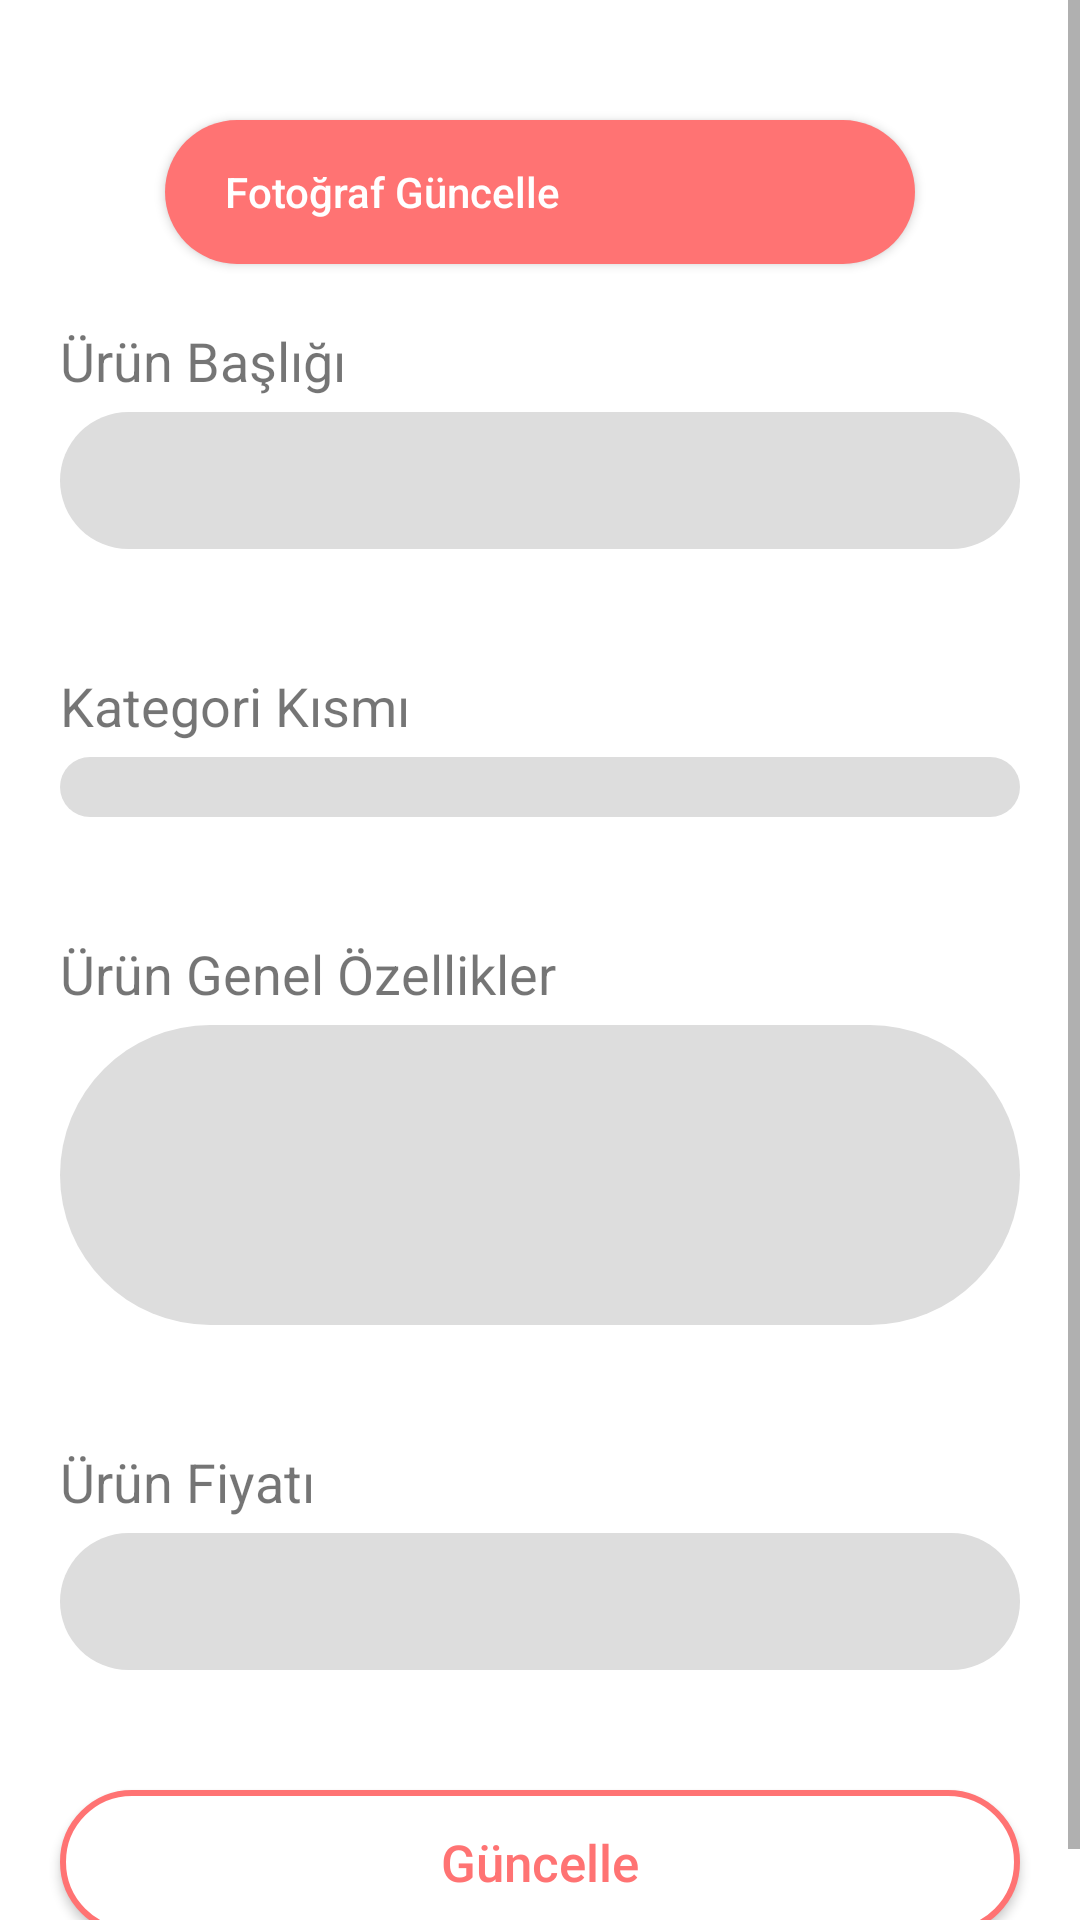

Here is an Android app screen rendered from its layout file. Give the layout XML and the strings, colors and styles it references.
<!-- AndroidManifest.xml: application theme AppTheme -->
<!-- res/layout/activity_ilan_duzenle.xml -->
<?xml version="1.0" encoding="utf-8"?>
<android.support.constraint.ConstraintLayout xmlns:android="http://schemas.android.com/apk/res/android"
    xmlns:app="http://schemas.android.com/apk/res-auto"
    xmlns:tools="http://schemas.android.com/tools"
    android:layout_width="match_parent"
    android:layout_height="match_parent"
    android:background="@color/beyaz"
    tools:context=".Activitys.IlanDuzenleActivity">
    <ScrollView
        android:layout_width="match_parent"
        android:layout_height="wrap_content">
    <LinearLayout
        android:layout_width="match_parent"
        android:layout_height="wrap_content"
        android:orientation="vertical">

        <HorizontalScrollView
            android:id="@+id/scrollViewFotoGuncelle"
            android:layout_width="match_parent"
            android:layout_height="wrap_content"
            android:scrollbars="none"
            android:layout_marginTop="20dp">

            <LinearLayout
                android:id="@+id/fotoGuncelleLinearLayout"
                android:layout_width="wrap_content"
                android:layout_height="match_parent"
                android:orientation="horizontal" />
        </HorizontalScrollView>

        <Button
            android:id="@+id/fotoGuncelle"
            android:drawableLeft="@drawable/anasayfa_ic_camera"
            android:textAlignment="textStart"
            android:drawablePadding="30dp"
            android:paddingLeft="20dp"
            android:layout_marginTop="20dp"
            android:background="@drawable/button_kayit_giris_ovallestir"
            android:textColor="@color/beyaz"
            android:layout_width="250dp"
            android:layout_height="wrap_content"
            android:text="Fotoğraf Güncelle"
            android:layout_gravity="center"
            android:textAllCaps="false"
            android:textSize="14dp"/>
        <TextView
            android:layout_width="wrap_content"
            android:layout_height="wrap_content"
            android:layout_marginLeft="20dp"
            android:layout_marginRight="20dp"
            android:layout_marginTop="20dp"
            android:layout_marginBottom="5dp"
            android:text="Ürün Başlığı"
            android:textSize="18dp"/>
        <EditText
            android:id="@+id/urunBaslikGuncelle"
            android:layout_width="match_parent"
            android:layout_height="wrap_content"
            android:layout_marginLeft="20dp"
            android:layout_marginRight="20dp"
            android:layout_marginBottom="20dp"
            android:padding="10dp"
            android:textSize="19dp"
            android:background="@drawable/edittextoval"/>
        <TextView
            android:layout_width="wrap_content"
            android:layout_height="wrap_content"
            android:layout_marginLeft="20dp"
            android:layout_marginRight="20dp"
            android:layout_marginTop="20dp"
            android:layout_marginBottom="5dp"
            android:text="Kategori Kısmı"
            android:textSize="18dp"/>
        <Spinner
            android:id="@+id/spinnerKategoriGuncelle"
            android:background="@drawable/edittextoval"
            android:layout_width="match_parent"
            android:layout_height="wrap_content"
            android:layout_marginLeft="20dp"
            android:layout_marginRight="20dp"
            android:layout_marginBottom="20dp"
            android:padding="10dp"></Spinner>

        <TextView
            android:layout_width="wrap_content"
            android:layout_height="wrap_content"
            android:layout_marginLeft="20dp"
            android:layout_marginRight="20dp"
            android:layout_marginTop="20dp"
            android:layout_marginBottom="5dp"
            android:text="Ürün Genel Özellikler"
            android:textSize="18dp"/>
        <EditText
            android:id="@+id/urunGenelOzellikleriGuncelle"
            android:inputType="textMultiLine"
            android:layout_width="match_parent"
            android:layout_height="100dp"
            android:layout_marginLeft="20dp"
            android:layout_marginRight="20dp"
            android:layout_marginBottom="20dp"
            android:padding="15dp"
            android:textSize="19dp"
            android:background="@drawable/edittextoval"/>
        <TextView
            android:layout_width="wrap_content"
            android:layout_height="wrap_content"
            android:layout_marginLeft="20dp"
            android:layout_marginRight="20dp"
            android:layout_marginTop="20dp"
            android:layout_marginBottom="5dp"
            android:text="Ürün Fiyatı"
            android:textSize="18dp"/>
        <EditText
            android:id="@+id/urunFiyatGuncelle"
            android:inputType="number"
            android:layout_width="match_parent"
            android:layout_height="wrap_content"
            android:layout_marginLeft="20dp"
            android:layout_marginRight="20dp"
            android:layout_marginBottom="20dp"
            android:padding="10dp"
            android:textSize="19dp"
            android:background="@drawable/edittextoval"/>

        <Button
            android:id="@+id/buttonIlanGuncelle"
            android:background="@drawable/baslangic_buton_ovallestir"
            android:layout_width="match_parent"
            android:layout_height="wrap_content"
            android:layout_gravity="center"
            android:textAllCaps="false"
            android:layout_margin="20dp"
            android:textSize="17dp"
            android:textColor="@color/anarenk"
            android:text="Güncelle"/>

    </LinearLayout>
    </ScrollView>
</android.support.constraint.ConstraintLayout>
<!-- resources referenced by this layout -->
<resources>
  <color name="anarenk">#ff7373</color>
  <color name="beyaz">#FFF</color>
  <!-- drawable baslangic_buton_ovallestir (drawable) -->
  <?xml version="1.0" encoding="utf-8"?>
  <shape xmlns:android="http://schemas.android.com/apk/res/android"
      android:shape="rectangle">
      <stroke android:color="@color/anarenk" android:width="2dp"></stroke>
      <solid android:color="#FFF"></solid>
      <corners android:radius="200dp"></corners>
  
  </shape>
  <!-- drawable button_kayit_giris_ovallestir (drawable) -->
  <?xml version="1.0" encoding="utf-8"?>
  <shape xmlns:android="http://schemas.android.com/apk/res/android"
      android:shape="rectangle">
  <solid android:color="@color/anarenk"></solid>
      <corners android:radius="200dp"></corners>
  </shape>
  <!-- drawable edittextoval (drawable) -->
  <?xml version="1.0" encoding="utf-8"?>
  <shape xmlns:android="http://schemas.android.com/apk/res/android"
      android:shape="rectangle">
      <corners
          android:radius="200dp">
      </corners>
      <solid
          android:color="@color/acikrenkgri">
      </solid>
  </shape>
  <style name="AppTheme" parent="Theme.AppCompat.Light.NoActionBar">
          
          <item name="colorPrimary">@color/colorPrimary</item>
          <item name="colorPrimaryDark">@color/colorPrimaryDark</item>
          <item name="colorAccent">@color/colorAccent</item>
  
      </style>
  <color name="acikrenkgri">#dddddd</color>
  <color name="colorPrimary">#3F51B5</color>
  <color name="colorPrimaryDark">#dddddd</color>
  <color name="colorAccent">#ff7373</color>
</resources>
